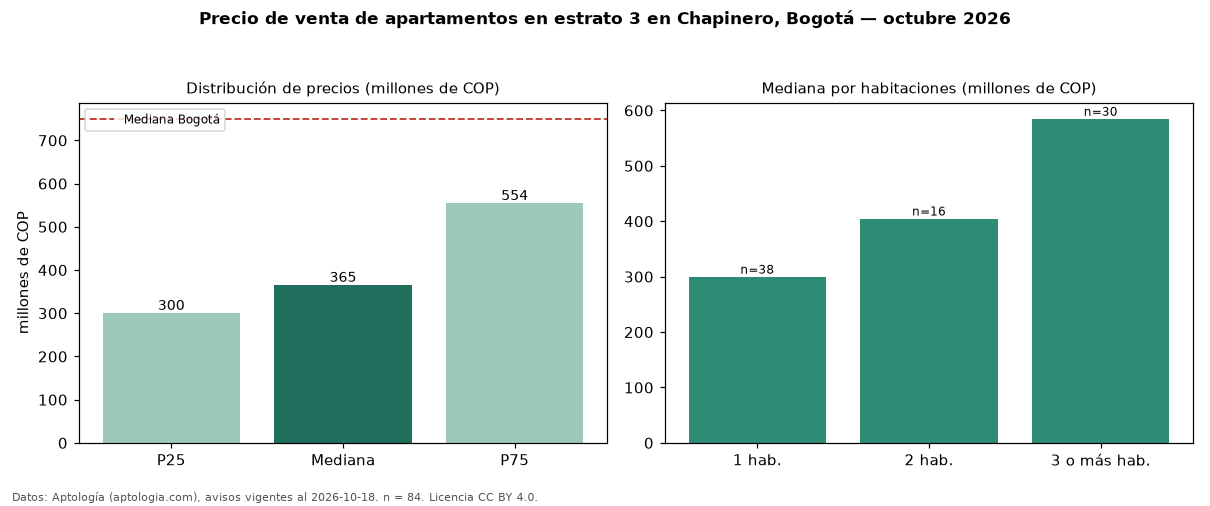

Source data for this figure (header and first rows):
seccion, metrica, valor, moneda, n
filtro, estrato, 3, , 84
precio, p25, 300000000, COP, 84
precio, mediana, 365000000, COP, 84
precio, p75, 554100000, COP, 84
precio, minimo, 198000000, COP, 84
precio, maximo, 2200000000, COP, 84
m2, mediana_precio_m2, 7187500, COP, 83
m2, area_mediana_m2, 53.5, m2, 83
admin, mediana_admin_mes, 354500, COP, 72
banos, mediana_banos, 2.0, , 
parqueadero, pct_con_parqueadero, 63.9, %, 61
estrato, estrato_mas_frecuente, 3, , 84
habitaciones, 1, 300000000, COP, 38
habitaciones, 2, 405000000, COP, 16
habitaciones, 3+, 585000000, COP, 30
ciudad, mediana_ciudad_referencia, 750000000, COP, 
ciudad, mediana_m2_ciudad, 7261905, COP, 
fuente, fecha_datos, 2026-10-18, , 
fuente, atribucion, https://www.aptologia.com/venta/bogota/c…, , 
fuente, licencia, CC BY 4.0, , 
